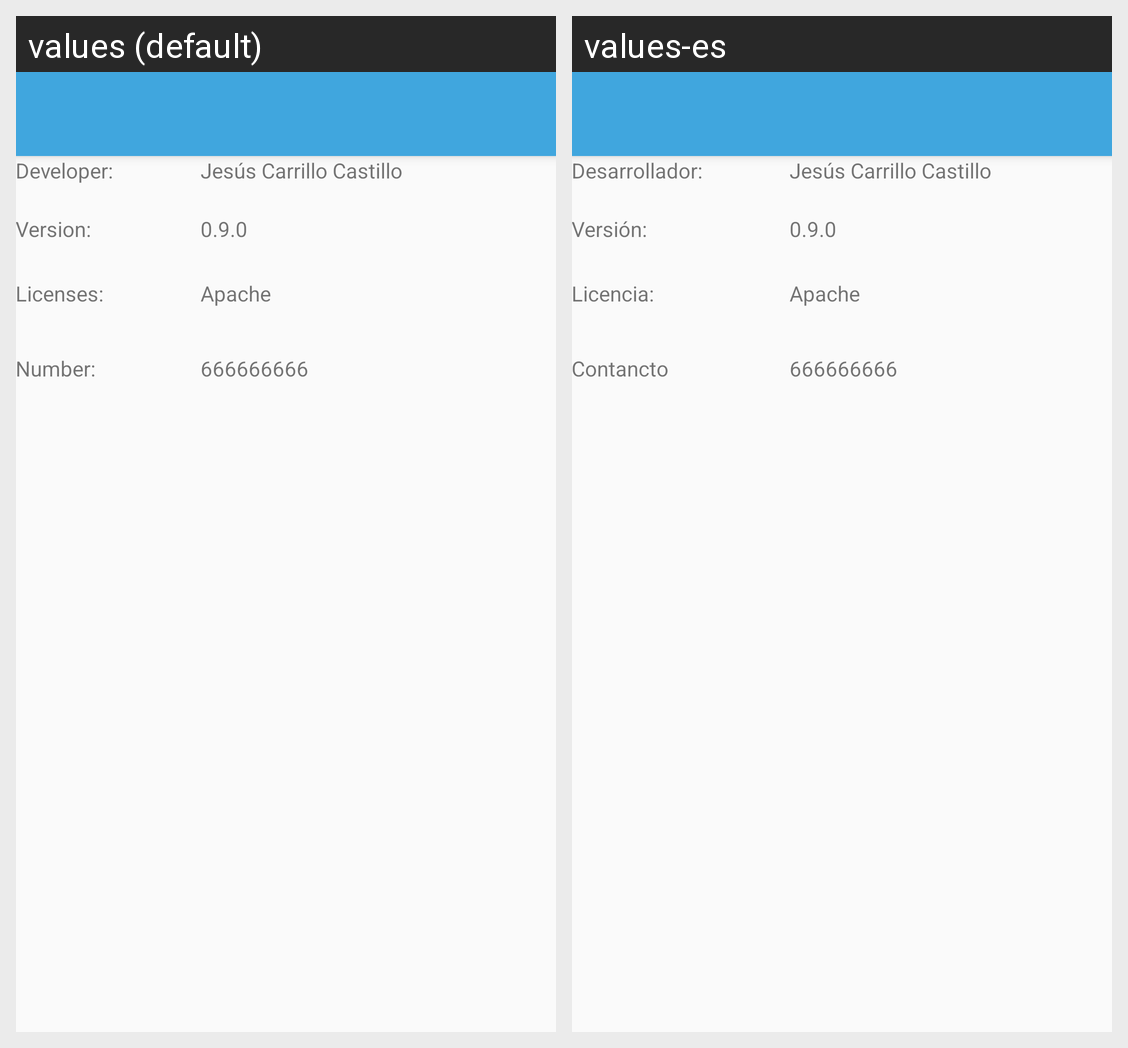

The same Android screen rendered under two of its app's locales, left to right. List the strings drawn on it with the default value and each locale's translation.
Android screen res/layout/activity_about_us.xml rendered under 2 locales, left to right: values (default), values-es. Device: Nexus 5 (rendered at 1080×1920; each locale shown at half size, 540×960, under a caption strip naming it); theme AppTheme.
Strings drawn on this screen, with the default value and each locale's value (text and hints the layout hard-codes, and strings that could not be matched under every locale, appear in the picture but are not listed):

Developer
  values: Developer:
  values-es: Desarrollador:

Version
  values: Version:
  values-es: Versión:

Licenses
  values: Licenses:
  values-es: Licencia:

Number
  values: Number:
  values-es: Contancto
